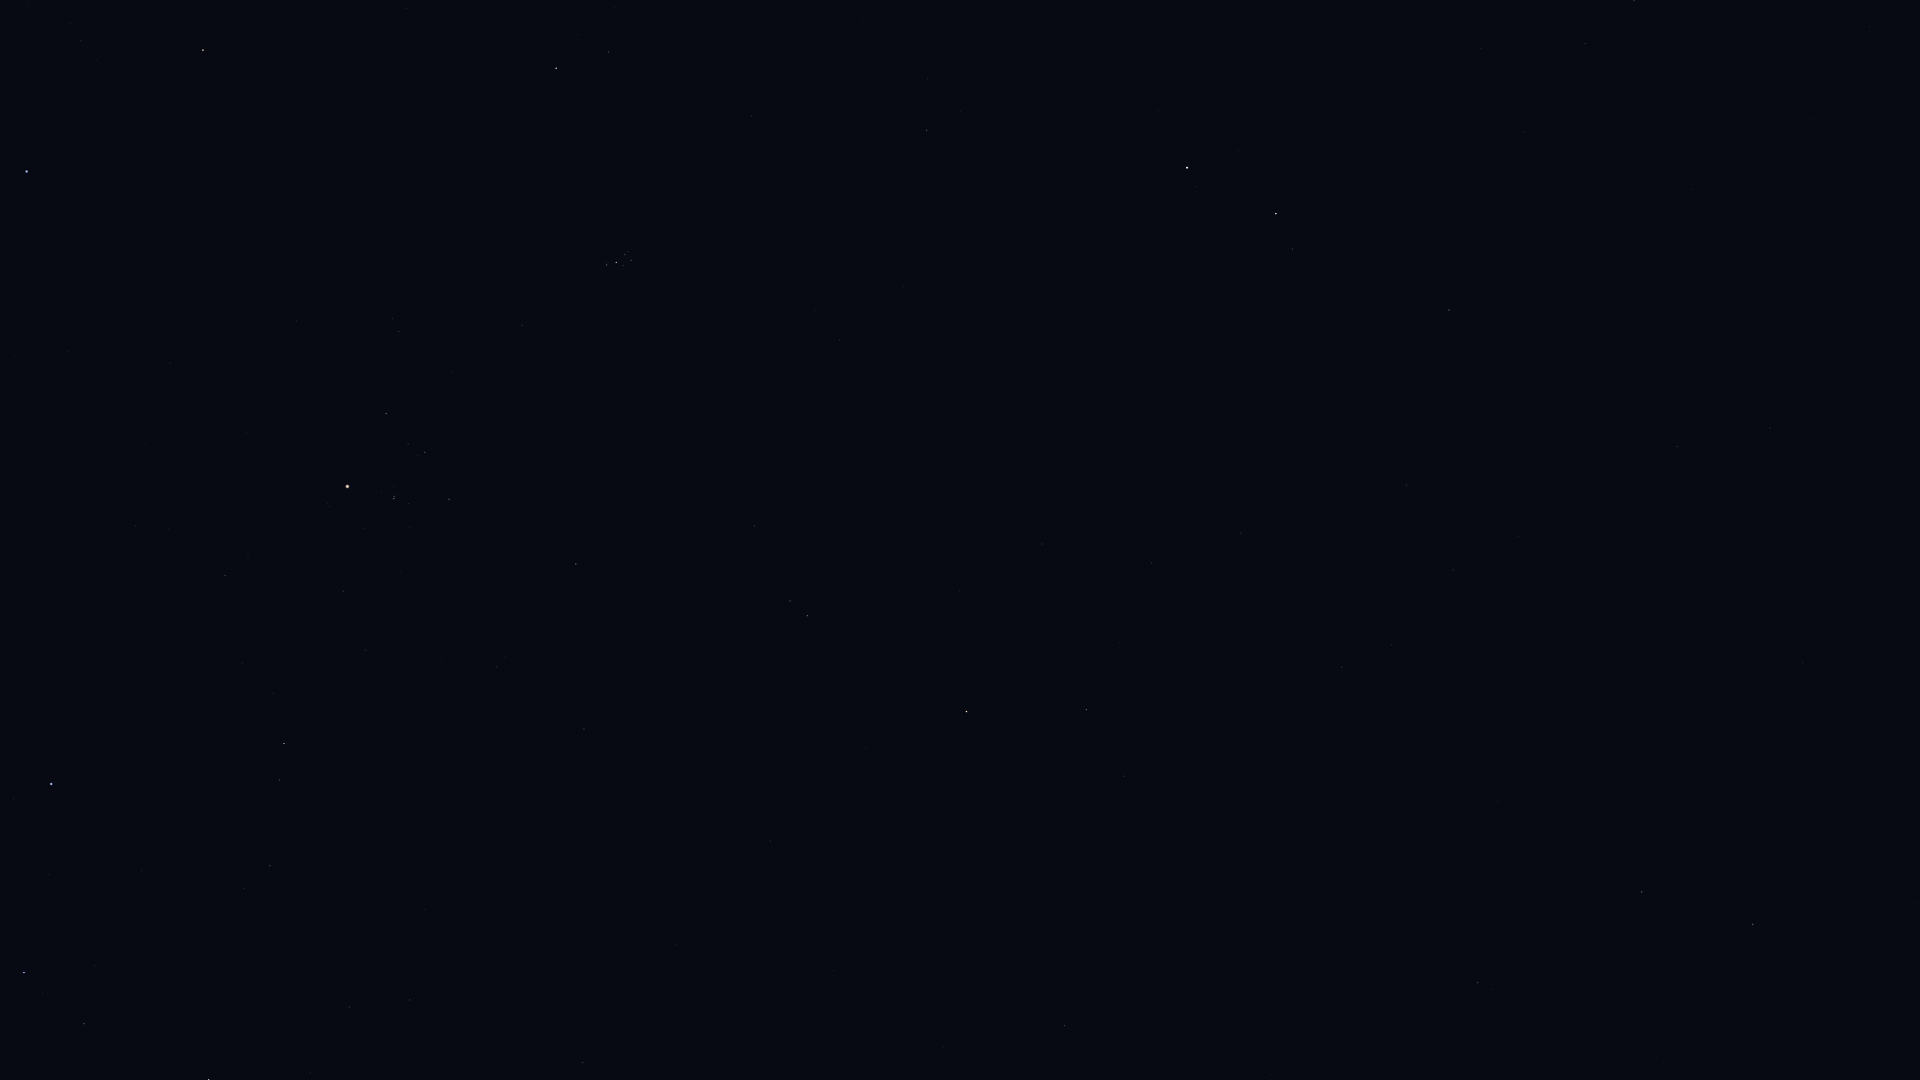

Source data for this figure (header and first rows):
Star_ID, Name, X, Y
1547, Citadelle, 1903, 199
3760, HIP 3760, 1775, 435
4906, HIP 4906, 1677, 446
5737, Revati, 1612, 473
5742, HIP 5742, 1480, 48
7007, HIP 7007, 1519, 536
7097, Alpherg, 1449, 310
7884, HIP 7884, 1453, 570
8198, Torcular, 1406, 485
8645, Baten Kaitos, 1478, 983
8832, Mesarthim, 1293, 249
8833, HIP 8833, 1392, 645
8903, Sheratan, 1276, 214
9487, Alrescha, 1342, 667
9884, Hamal, 1187, 168
10826, Mira, 1265, 832
12093, HIP 12093, 1120, 643
12706, Kaffaljidhma, 1087, 710
13061, Lilii Borea, 928, 79
13209, Bharani, 927, 130
13701, Azha, 1065, 1026
14135, Menkar, 967, 712
14838, Botein, 840, 340
15197, Zibal, 944, 1047
15900, HIP 15900, 807, 616
18246, Atik, 609, 52
17489, Celaeno, 631, 256
17499, Electra, 631, 260
17531, Taygeta, 628, 252
17573, Maia, 625, 255
17579, Asterope, 624, 250
17608, Merope, 623, 265
17702, Alcyone, 616, 262
17851, Pleione, 606, 263
18724, HIP 18724, 576, 564
19587, Beid, 583, 1063
20205, Prima Hyadum, 449, 499
20455, Secunda Hyadum, 425, 452
20648, HIP 20648, 408, 444
20889, Ain, 386, 413
20894, Chamukuy, 394, 499
21109, Hoggar, 411, 790
21421, Aldebaran, 348, 486
21444, HIP 21444, 410, 1000
21881, HIP 21881, 297, 321
22109, HIP 22109, 350, 1007
22449, Tabit, 284, 743
22701, HIP 22701, 310, 1073
22730, HIP 22730, 275, 863
23015, Hassaleh, 203, 50
25336, Bellatrix, 51, 784
25428, Elnath, 27, 171
25930, Mintaka, 24, 973
